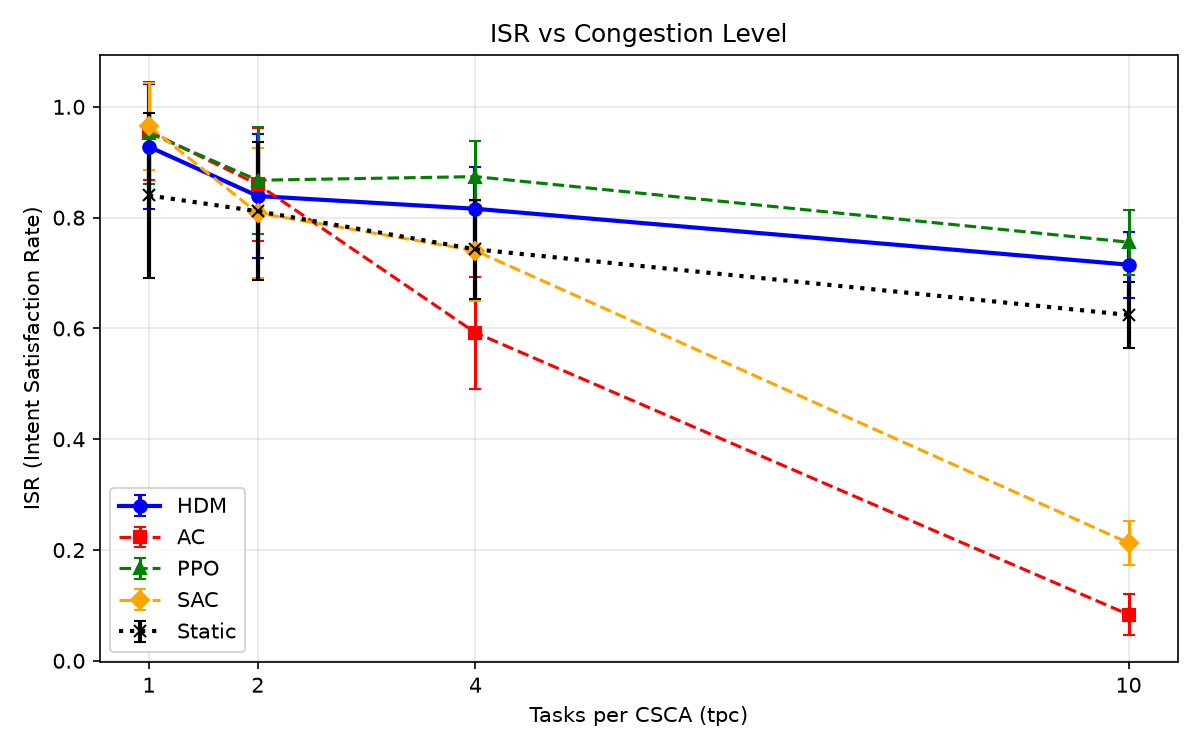

Data behind this chart, as committed beside it:
tpc, policy, isr_mean, isr_std, delay_mean, dist_mean, n_eval
1, HDM, 0.9280, 0.1132, 0.4259, 0.3319, 200
1, AC, 0.9560, 0.0875, 0.3259, 0.3298, 200
1, PPO, 0.9530, 0.0916, 0.3369, 0.3327, 200
1, SAC, 0.9650, 0.0786, 0.3426, 0.3243, 200
1, Static, 0.8400, 0.1497, 0.1071, 0.3927, 200
2, HDM, 0.8390, 0.1126, 0.2865, 0.3572, 200
2, AC, 0.8600, 0.1025, 0.1530, 0.3626, 200
2, PPO, 0.8675, 0.0969, 0.1655, 0.3643, 200
2, SAC, 0.8085, 0.1170, 0.1215, 0.3956, 200
2, Static, 0.8115, 0.1246, 0.2487, 0.3766, 200
4, HDM, 0.8160, 0.0750, 0.4896, 0.3636, 200
4, AC, 0.5923, 0.1011, 1.318, 0.3205, 200
4, PPO, 0.8740, 0.0652, 0.3446, 0.3616, 200
4, SAC, 0.7403, 0.0905, 0.1835, 0.4322, 200
4, Static, 0.7428, 0.0896, 0.5091, 0.3788, 200
10, HDM, 0.7151, 0.0597, 0.6241, 0.4137, 200
10, AC, 0.0836, 0.0363, 3.693, 0.3171, 200
10, PPO, 0.7557, 0.0587, 0.5332, 0.4208, 200
10, SAC, 0.2129, 0.0392, 4.617, 0.3579, 200
10, Static, 0.6243, 0.0592, 1.305, 0.3701, 200
